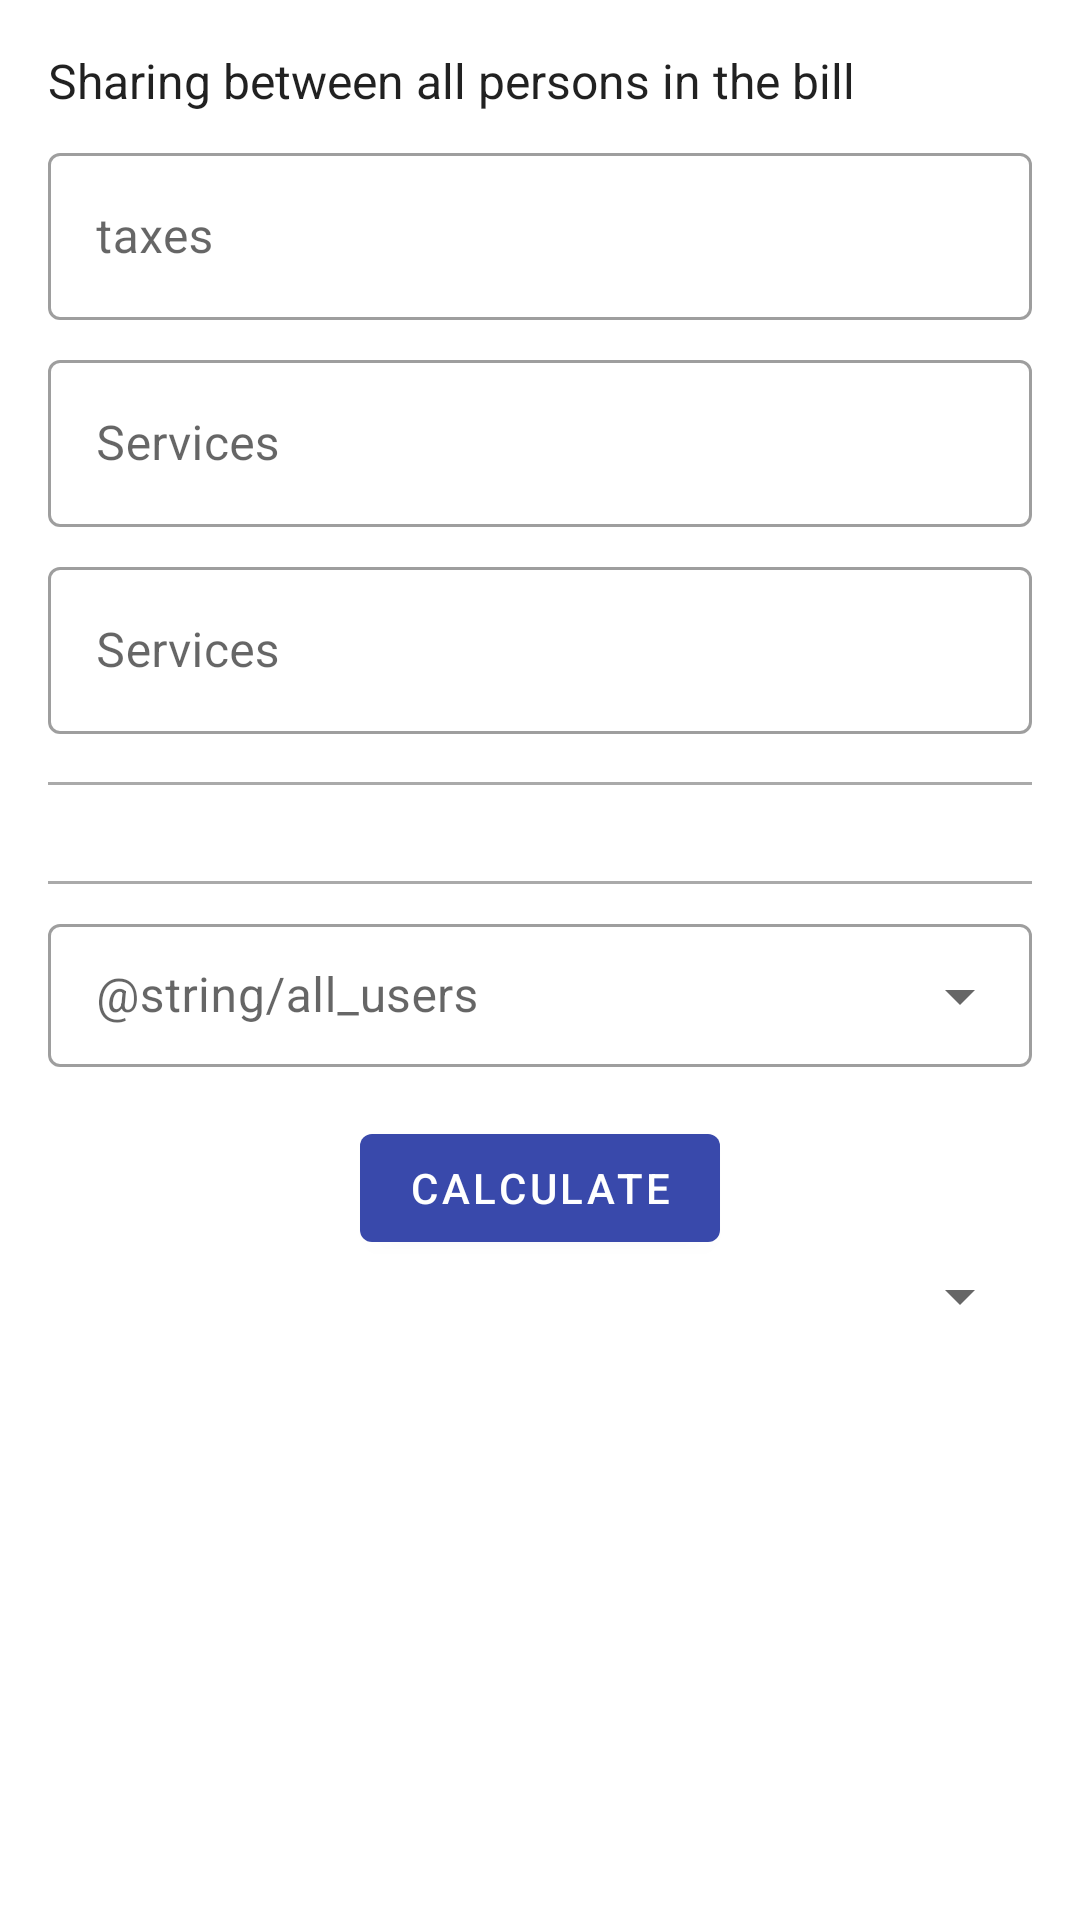

Write the Android layout XML for this screen, with the resource values it uses.
<!-- AndroidManifest.xml: application theme Theme.BillCalculator -->
<!-- res/layout/bill_calculator_fragment.xml -->
<?xml version="1.0" encoding="utf-8"?>
<androidx.constraintlayout.widget.ConstraintLayout xmlns:android="http://schemas.android.com/apk/res/android"
    xmlns:app="http://schemas.android.com/apk/res-auto"
    xmlns:tools="http://schemas.android.com/tools"
    android:layout_width="match_parent"
    android:layout_height="match_parent"
    android:padding="@dimen/twoUnits"
    tools:context=".ui.bill_calculator.BillCalculatorFragment">

    <ScrollView
        android:layout_width="match_parent"
        android:layout_height="match_parent"
        android:nestedScrollingEnabled="true">

        <androidx.constraintlayout.widget.ConstraintLayout
            android:layout_width="match_parent"
            android:layout_height="wrap_content">

            <com.google.android.material.textview.MaterialTextView
                android:id="@+id/header_sharing_all"
                style="@style/TextAppearance.AppCompat.Subhead"
                android:layout_width="wrap_content"
                android:layout_height="wrap_content"
                android:text="@string/sharing_between_all_persons_in_the_bill"
                app:layout_constraintStart_toStartOf="parent"
                app:layout_constraintTop_toTopOf="parent" />
            
            <com.google.android.material.textfield.TextInputLayout
                android:id="@+id/taxes_input_layout"
                style="@style/Widget.MaterialComponents.TextInputLayout.OutlinedBox"
                android:layout_width="match_parent"
                android:layout_height="wrap_content"
                android:layout_marginTop="@dimen/oneUnit"
                android:hint="@string/taxes"
                app:layout_constraintTop_toBottomOf="@id/header_sharing_all">

                <com.google.android.material.textfield.TextInputEditText
                    android:layout_width="match_parent"
                    android:layout_height="match_parent"
                    android:digits=".0123456789"
                    android:inputType="number" />
            </com.google.android.material.textfield.TextInputLayout>

            
            <com.google.android.material.textfield.TextInputLayout
                android:id="@+id/services_input_layout"
                style="@style/Widget.MaterialComponents.TextInputLayout.OutlinedBox"
                android:layout_width="match_parent"
                android:layout_height="wrap_content"
                android:layout_marginTop="@dimen/oneUnit"
                android:hint="@string/services"
                app:layout_constraintTop_toBottomOf="@id/taxes_input_layout">

                <com.google.android.material.textfield.TextInputEditText
                    android:layout_width="match_parent"
                    android:layout_height="match_parent"
                    android:digits=".0123456789"
                    android:inputType="number" />
            </com.google.android.material.textfield.TextInputLayout>

            
            <com.google.android.material.textfield.TextInputLayout
                android:id="@+id/delivery_input_layout"
                style="@style/Widget.MaterialComponents.TextInputLayout.OutlinedBox"
                android:layout_width="match_parent"
                android:layout_height="wrap_content"
                android:layout_marginTop="@dimen/oneUnit"
                android:hint="@string/services"
                app:layout_constraintTop_toBottomOf="@id/services_input_layout">

                <com.google.android.material.textfield.TextInputEditText
                    android:layout_width="match_parent"
                    android:layout_height="match_parent"
                    android:digits=".0123456789"
                    android:inputType="number" />
            </com.google.android.material.textfield.TextInputLayout>

            <View
                android:id="@+id/divider"
                android:layout_width="match_parent"
                android:layout_height="1dp"
                android:layout_marginTop="@dimen/twoUnits"
                android:background="@android:color/darker_gray"
                app:layout_constraintTop_toBottomOf="@id/delivery_input_layout" />

            <androidx.recyclerview.widget.RecyclerView
                android:id="@+id/persons_in_bill"
                android:layout_width="match_parent"
                android:layout_height="0dp"
                android:layout_marginTop="@dimen/twoUnits"
                app:layout_constraintTop_toBottomOf="@id/divider" />


            


            <View
                android:id="@+id/dividerTwo"
                android:layout_width="match_parent"
                android:layout_height="1dp"
                android:layout_marginTop="@dimen/twoUnits"
                android:background="@android:color/darker_gray"
                app:layout_constraintTop_toBottomOf="@id/persons_in_bill" />

            <com.google.android.material.textfield.TextInputLayout
                android:id="@+id/listOfAllPerson"
                style="@style/Widget.MaterialComponents.TextInputLayout.OutlinedBox.Dense.ExposedDropdownMenu"
                android:layout_width="match_parent"
                android:layout_height="wrap_content"
                android:layout_marginTop="@dimen/oneUnit"
                android:hint="@string/all_users"
                app:layout_constraintTop_toBottomOf="@id/dividerTwo">

                <AutoCompleteTextView
                    android:id="@+id/selected_class"
                    android:layout_width="match_parent"
                    android:layout_height="wrap_content"
                    android:inputType="none" />
            </com.google.android.material.textfield.TextInputLayout>


            <androidx.appcompat.widget.AppCompatSpinner
                android:layout_width="match_parent"
                android:layout_height="wrap_content"
                app:layout_constraintTop_toBottomOf="@id/calculate_button" />

            <com.google.android.material.button.MaterialButton
                android:id="@+id/calculate_button"
                android:layout_width="wrap_content"
                android:layout_height="wrap_content"
                android:layout_marginTop="@dimen/twoUnits"
                android:text="@string/calculate"
                app:layout_constraintEnd_toEndOf="parent"
                app:layout_constraintStart_toStartOf="parent"
                app:layout_constraintTop_toBottomOf="@id/listOfAllPerson" />
        </androidx.constraintlayout.widget.ConstraintLayout>
    </ScrollView>
</androidx.constraintlayout.widget.ConstraintLayout>
<!-- resources referenced by this layout -->
<resources>
  <dimen name="oneUnit">8dp</dimen>
  <dimen name="twoUnits">16dp</dimen>
  <string name="calculate">Calculate</string>
  <string name="services">Services</string>
  <string name="sharing_between_all_persons_in_the_bill">Sharing between all persons in the bill</string>
  <string name="taxes">taxes</string>
  <style name="Theme.BillCalculator" parent="Theme.MaterialComponents.DayNight.DarkActionBar">
          
          <item name="colorPrimary">@color/indigo_500</item>
          <item name="colorPrimaryVariant">@color/indigo_700</item>
          <item name="colorOnPrimary">@color/white</item>
          
          <item name="colorSecondary">@color/blue_200</item>
          <item name="colorSecondaryVariant">@color/blue_700</item>
          <item name="colorOnSecondary">@color/black</item>
          
          <item name="android:statusBarColor" tools:targetApi="l">?attr/colorPrimaryVariant</item>
          
      </style>
  <color name="indigo_500">#FF3949ab</color>
  <color name="indigo_700">#FF00227b</color>
  <color name="white">#FFFFFFFF</color>
  <color name="blue_200">#FF90caf9</color>
  <color name="blue_700">#FF1976d2</color>
  <color name="black">#FF000000</color>
</resources>
